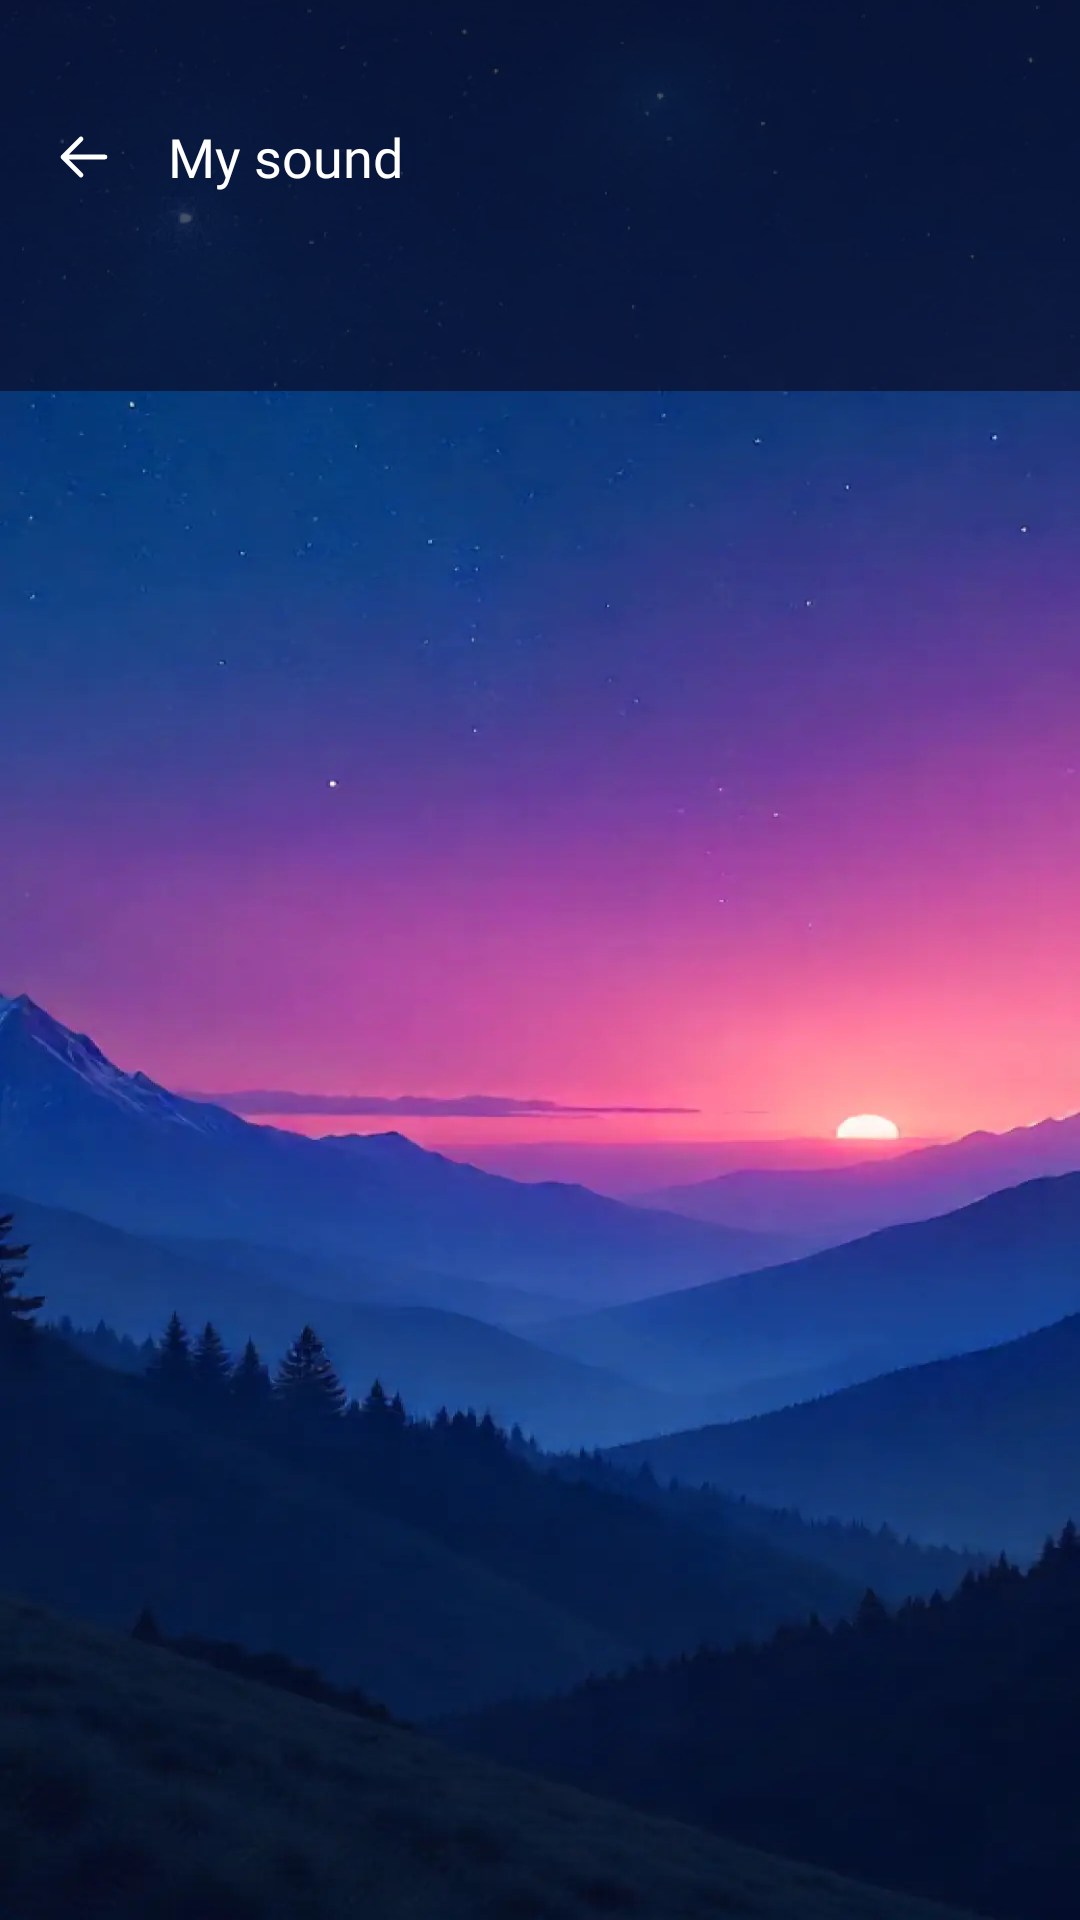

Layout XML and referenced resources for this Android screen:
<!-- AndroidManifest.xml: application theme Theme.SleepSound -->
<!-- res/layout/fragment_my_sound.xml -->
<?xml version="1.0" encoding="utf-8"?>
<androidx.constraintlayout.widget.ConstraintLayout xmlns:android="http://schemas.android.com/apk/res/android"
    xmlns:app="http://schemas.android.com/apk/res-auto"
    android:layout_width="match_parent"
    android:layout_height="match_parent"
    android:background="@drawable/bg_app">

    <RelativeLayout
        android:id="@+id/rl_appbar"
        android:layout_width="match_parent"
        android:layout_height="wrap_content"
        android:background="@color/background_primary"
        android:paddingHorizontal="@dimen/dp_16"
        android:paddingTop="@dimen/dp_40"
        android:paddingBottom="@dimen/dp_16"
        app:layout_constraintTop_toTopOf="parent">

        <androidx.appcompat.widget.AppCompatImageView
            android:id="@+id/btn_back"
            android:layout_width="wrap_content"
            android:layout_height="wrap_content"
            android:layout_alignTop="@id/tv_title"
            android:layout_alignBottom="@id/tv_title"
            android:layout_alignParentStart="true"
            android:src="@drawable/ic_back" />

        <TextView
            android:id="@+id/tv_title"
            android:layout_width="wrap_content"
            android:layout_height="wrap_content"
            android:layout_marginStart="@dimen/dp_16"
            android:layout_toEndOf="@id/btn_back"
            android:fontFamily="@font/roboto_700"
            android:text="@string/my_sound"
            android:textColor="@color/white"
            android:textSize="@dimen/sp_18" />
    </RelativeLayout>

    <androidx.constraintlayout.widget.ConstraintLayout
        android:layout_width="match_parent"
        android:layout_height="@dimen/dp_0"
        app:layout_constraintBottom_toBottomOf="parent"
        app:layout_constraintTop_toBottomOf="@id/rl_appbar">

        <com.google.android.material.tabs.TabLayout
            android:id="@+id/tab_layout"
            android:layout_width="match_parent"
            android:layout_height="@dimen/dp_50"
            android:background="@color/background_primary"
            app:layout_constraintTop_toTopOf="parent"
            app:tabIndicatorColor="@android:color/transparent"
            app:tabBackground="@drawable/bg_tab_selector"
            app:tabIndicatorFullWidth="true"
            app:tabIndicatorHeight="0dp"
            app:tabRippleColor="@android:color/transparent"
            app:tabSelectedTextColor="@color/white"
            app:tabTextAppearance="@style/TabTextStyle"
            app:tabTextColor="@color/text_secondary" />

        <androidx.viewpager2.widget.ViewPager2
            android:id="@+id/vp_my_sound"
            android:layout_width="match_parent"
            android:layout_height="0dp"
            android:layout_marginTop="@dimen/dp_2"
            app:layout_constraintBottom_toBottomOf="parent"
            app:layout_constraintTop_toBottomOf="@id/tab_layout" />
    </androidx.constraintlayout.widget.ConstraintLayout>

</androidx.constraintlayout.widget.ConstraintLayout>
<!-- resources referenced by this layout -->
<resources>
  <color name="background_primary">#B30A0E2A</color>
  <color name="text_secondary">#993C3C43</color>
  <color name="white">#FFFFFFFF</color>
  <dimen name="dp_0">0dp</dimen>
  <dimen name="dp_16">16dp</dimen>
  <dimen name="dp_2">2dp</dimen>
  <dimen name="dp_40">40dp</dimen>
  <dimen name="dp_50">50dp</dimen>
  <dimen name="sp_18">18sp</dimen>
  <!-- drawable bg_app: webp bitmap (drawable, 30518 bytes) -->
  <!-- drawable bg_tab_selector (drawable) -->
  <?xml version="1.0" encoding="utf-8"?>
  <selector xmlns:android="http://schemas.android.com/apk/res/android">
      <item android:state_selected="true">
          <shape android:shape="rectangle">
              <solid android:color="@color/white_24"/> 
          </shape>
      </item>
  
      <item>
          <shape android:shape="rectangle">
              <solid android:color="@android:color/transparent"/>
          </shape>
      </item>
  </selector>
  <!-- drawable ic_back (drawable) -->
  <vector xmlns:android="http://schemas.android.com/apk/res/android"
      android:width="24dp"
      android:height="24dp"
      android:viewportWidth="24"
      android:viewportHeight="24">
    <path
        android:pathData="M5,12H19M5,12L11,18M5,12L11,6"
        android:strokeLineJoin="round"
        android:strokeWidth="1.6"
        android:fillColor="#00000000"
        android:strokeColor="#ffffff"
        android:strokeLineCap="round"/>
  </vector>
  <string name="my_sound">My sound</string>
  <style name="TabTextStyle" parent="TextAppearance.Design.Tab">
          <item name="textAllCaps">false</item>
      </style>
  <style name="Theme.SleepSound" parent="Base.Theme.SleepSound" />
  <color name="white_24">#3DFFFFFF</color>
  <style name="Base.Theme.SleepSound" parent="Theme.Material3.DayNight.NoActionBar">
          
          
      </style>
</resources>
